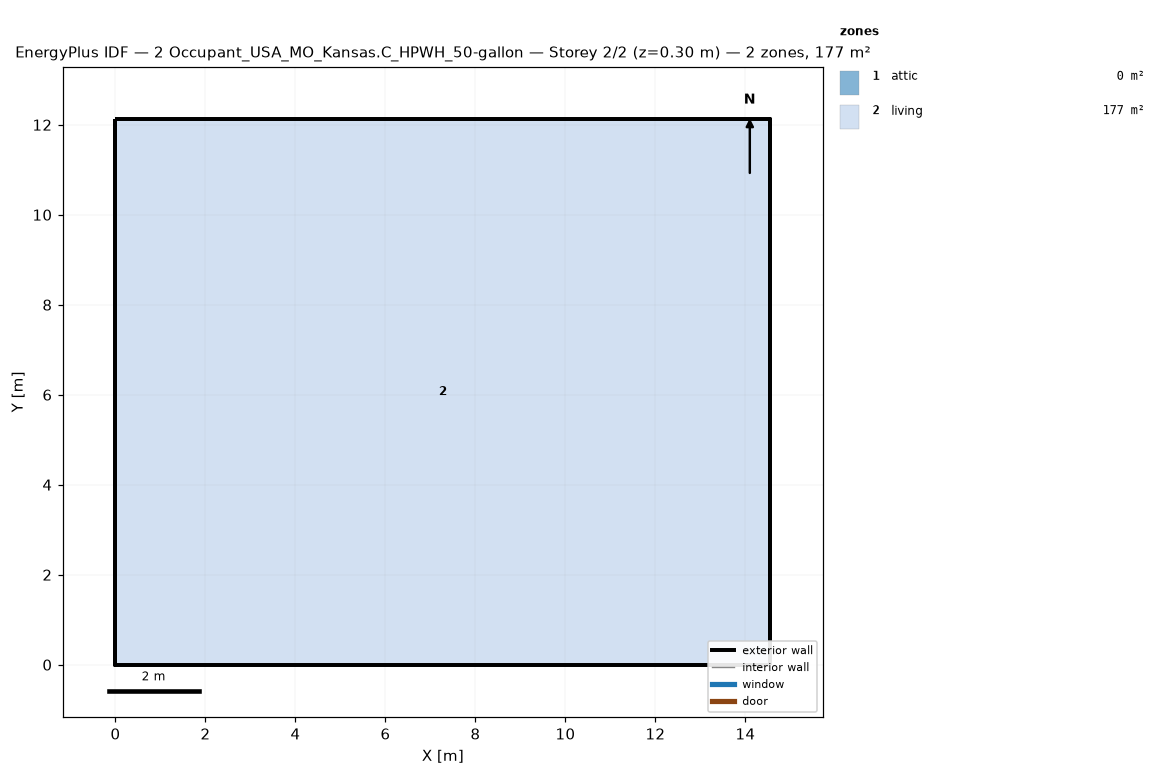
=== STOREY PLAN SPEC (per zone: floor XY polygon, exterior-wall plan segments, windows/doors) ===
zone 1: attic  (0.0 m²)
  exterior wall: (14.55, 0.00) – (14.55, 12.13) – (14.55, 6.06)  [18.2 m]
  exterior wall: (0.00, 12.13) – (0.00, 0.00) – (0.00, 6.06)  [18.2 m]
zone 2: living  (176.5 m²)
  floor: (0.00, 0.00) (0.00, 12.13) (14.55, 12.13) (14.55, 0.00)
  exterior wall: (0.00, 0.00) – (14.55, 0.00)  [14.6 m]
  exterior wall: (14.55, 0.00) – (14.55, 12.13)  [12.1 m]
  exterior wall: (14.55, 12.13) – (0.00, 12.13)  [14.6 m]
  exterior wall: (0.00, 12.13) – (0.00, 0.00)  [12.1 m]

=== DERIVED (storey summary) ===
Building: 2 Occupant_USA_MO_Kansas.C_HPWH_50-gallon
Storey: 2 of 2  (floor level z = 0.30 m)
Storey gross floor area: 176.5 m²
Zones on this storey: 2
  - attic: floor 0.0 m²; exterior wall 36.4 m (24.5 m²); WWR 0.0%
  - living: floor 176.5 m²; exterior wall 53.4 m (146.4 m²); WWR 0.0%
Zone adjacency: (none detected)